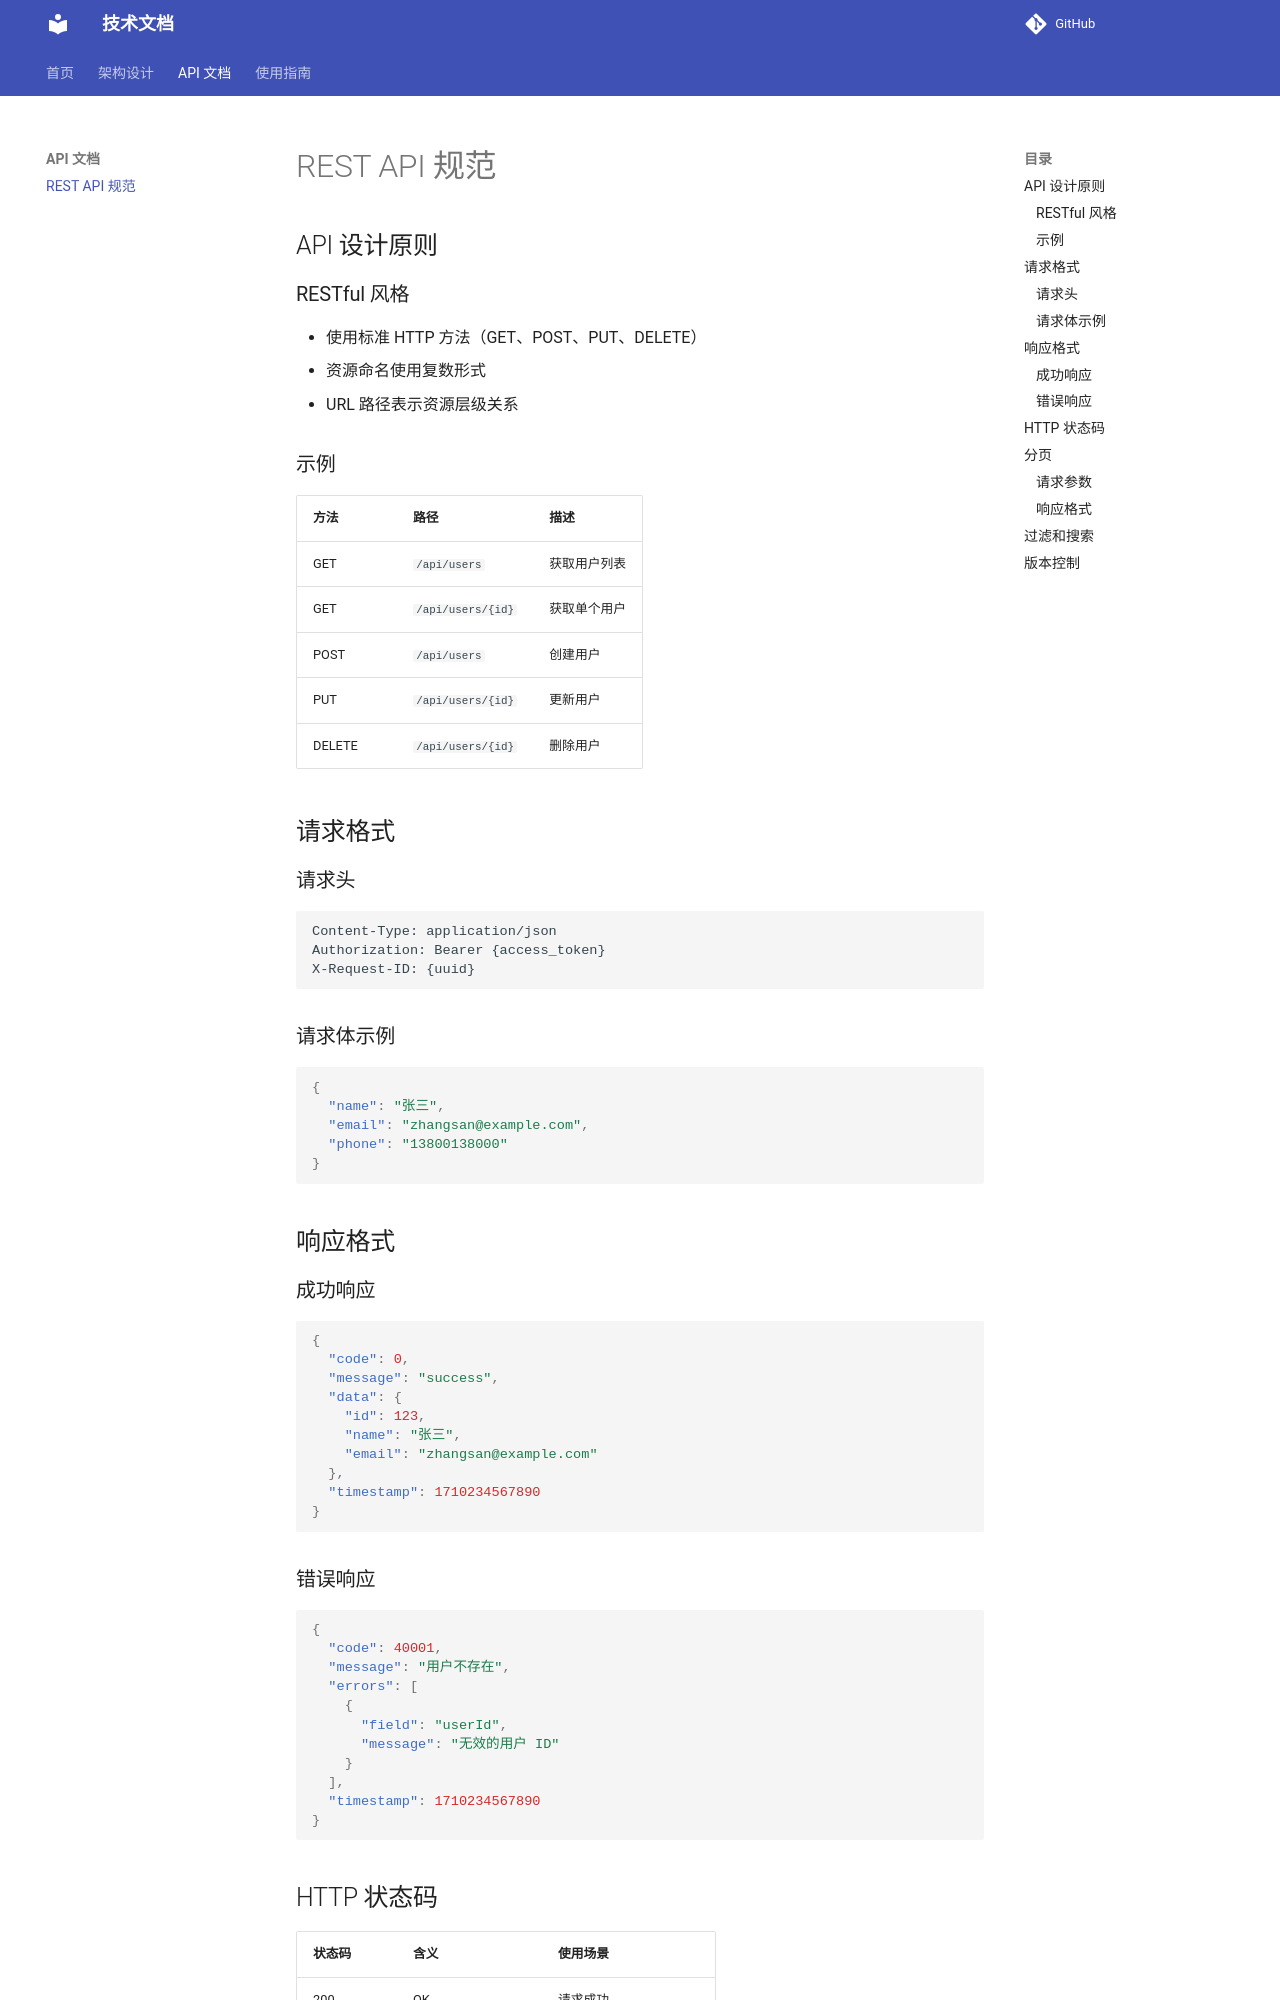

repository: lzf-io/project · page: api/rest-api/index.html · generator: mkdocs

# REST API 规范

## API 设计原则

### RESTful 风格
- 使用标准 HTTP 方法（GET、POST、PUT、DELETE）
- 资源命名使用复数形式
- URL 路径表示资源层级关系

### 示例

| 方法 | 路径 | 描述 |
|------|------|------|
| GET | `/api/users` | 获取用户列表 |
| GET | `/api/users/{id}` | 获取单个用户 |
| POST | `/api/users` | 创建用户 |
| PUT | `/api/users/{id}` | 更新用户 |
| DELETE | `/api/users/{id}` | 删除用户 |

## 请求格式

### 请求头
```http
Content-Type: application/json
Authorization: Bearer {access_token}
X-Request-ID: {uuid}
```

### 请求体示例
```json
{
  "name": "张三",
  "email": "zhangsan@example.com",
  "phone": "13800138000"
}
```

## 响应格式

### 成功响应
```json
{
  "code": 0,
  "message": "success",
  "data": {
    "id": 123,
    "name": "张三",
    "email": "zhangsan@example.com"
  },
  "timestamp": 1710234567890
}
```

### 错误响应
```json
{
  "code": 40001,
  "message": "用户不存在",
  "errors": [
    {
      "field": "userId",
      "message": "无效的用户 ID"
    }
  ],
  "timestamp": 1710234567890
}
```
